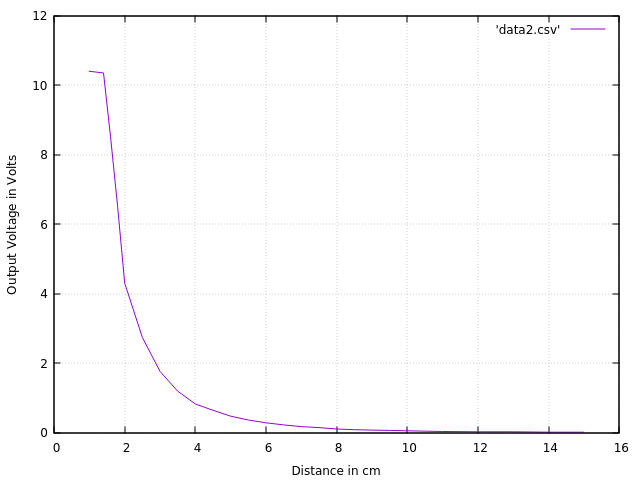

The data file committed next to this chart (first rows):
15	0.01
14	0.01
13	0.02
12	0.02
11	0.03
10	0.05
9.5	0.06
9	0.07
8.5	0.08
8	0.1
7.5	0.14
7	0.17
6.5	0.22
6	0.28
5.5	0.36
5	0.47
4.5	0.64
4	0.82
3.5	1.19
3	1.76
2.5	2.74
2	4.3
1.8	6.51
1.6	8.52
1.4	10.35
1	10.4
